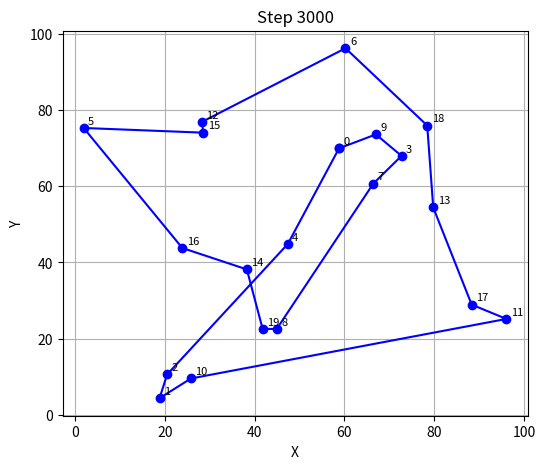
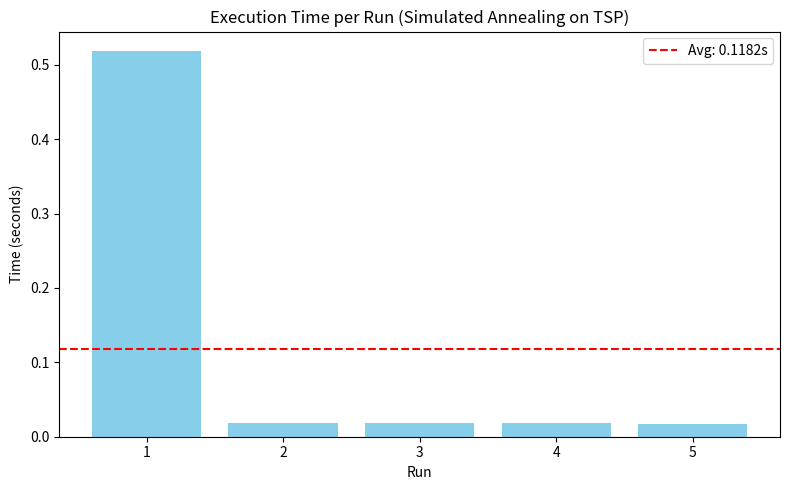

These figures' Python source, in order:
import numpy as np
import matplotlib.pyplot as plt
import random
import time
import math
from matplotlib.animation import FuncAnimation, PillowWriter

# ---------- Utilities ----------
def generate_cities(n_cities=20, seed=42):
    np.random.seed(seed)
    return np.random.rand(n_cities, 2) * 100

def euclidean_distance(city1, city2):
    return np.linalg.norm(city1 - city2)

def create_distance_matrix(cities):
    n = len(cities)
    matrix = np.zeros((n, n))
    for i in range(n):
        for j in range(n):
            matrix[i][j] = euclidean_distance(cities[i], cities[j])
    return matrix

def compute_total_distance(tour, dist_matrix):
    return sum(dist_matrix[tour[i], tour[(i + 1) % len(tour)]] for i in range(len(tour)))

def plot_frame(ax, cities, tour, title):
    ax.clear()
    path = cities[tour + [tour[0]]]
    ax.plot(path[:, 0], path[:, 1], 'o-', color='blue')
    for i, (x, y) in enumerate(cities):
        ax.text(x + 1, y + 1, str(i), fontsize=8)
    ax.set_title(title)
    ax.set_xlabel("X")
    ax.set_ylabel("Y")
    ax.grid(True)

# ---------- Simulated Annealing ----------
def simulated_annealing_tsp(dist_matrix, cities=None, gif_path=None,
                             initial_temp=1000, cooling_rate=0.995,
                             stopping_temp=1e-3, max_iter=100000, capture_interval=500):
    n = len(dist_matrix)
    current = list(range(n))
    random.shuffle(current)
    best = current[:]
    best_cost = compute_total_distance(best, dist_matrix)
    current_cost = best_cost
    T = initial_temp
    iteration = 0
    convergence_iter = 0
    tour_history = [best[:]] if gif_path and cities is not None else []

    while T > stopping_temp and iteration < max_iter:
        i, j = random.sample(range(n), 2)
        neighbor = current[:]
        neighbor[i], neighbor[j] = neighbor[j], neighbor[i]
        neighbor_cost = compute_total_distance(neighbor, dist_matrix)

        delta = neighbor_cost - current_cost
        if delta < 0 or random.random() < math.exp(-delta / T):
            current = neighbor
            current_cost = neighbor_cost
            if current_cost < best_cost:
                best = current
                best_cost = current_cost
                convergence_iter = iteration

        if gif_path and iteration % capture_interval == 0:
            tour_history.append(best[:])

        T *= cooling_rate
        iteration += 1

    if gif_path and cities is not None:
        fig, ax = plt.subplots(figsize=(6, 5))

        def update(frame):
            plot_frame(ax, cities, tour_history[frame], f"Step {frame * capture_interval}")

        anim = FuncAnimation(fig, update, frames=len(tour_history), interval=200)
        anim.save(gif_path, writer=PillowWriter(fps=5))
        print(f"GIF saved to: {gif_path}")

    return best, best_cost, convergence_iter

# ---------- Test with Multiple Runs (Single City Map) ----------
def test_tsp_algorithm_multiple_runs(n_cities=20, seed=2024, num_runs=5):
    times = []
    rewards = []
    convergences = []

    print("Generating city map once...\n")
    cities = generate_cities(n_cities, seed)
    dist_matrix = create_distance_matrix(cities)

    for run in range(num_runs):
        print(f"Run {run+1}:")
        start_time = time.time()

        if run == 0:
            gif_path = "sa_tsp.gif"
            tour, best_cost, convergence_iter = simulated_annealing_tsp(dist_matrix, cities, gif_path=gif_path)
        else:
            tour, best_cost, convergence_iter = simulated_annealing_tsp(dist_matrix)

        end_time = time.time()
        exec_time = end_time - start_time
        reward = -best_cost

        times.append(exec_time)
        rewards.append(reward)
        convergences.append(convergence_iter)

        print(f"  Time Taken: {exec_time:.4f}s | Reward: {reward:.2f} | Convergence Iteration: {convergence_iter}")

    avg_time = np.mean(times)
    avg_reward = np.mean(rewards)
    avg_conv = int(np.mean(convergences))

    print("\n=== Averages Across Runs ===")
    print(f"Average Time: {avg_time:.4f} seconds")
    print(f"Average Reward: {avg_reward:.2f}")
    print(f"Average Convergence Iteration: {avg_conv}")

    # Save PNG of Execution Time Plot
    plt.figure(figsize=(8, 5))
    plt.bar(range(1, num_runs + 1), times, color='skyblue')
    plt.axhline(avg_time, color='red', linestyle='--', label=f"Avg: {avg_time:.4f}s")
    plt.xlabel("Run")
    plt.ylabel("Time (seconds)")
    plt.title("Execution Time per Run (Simulated Annealing on TSP)")
    plt.legend()
    plt.tight_layout()
    plt.savefig("sa_avg_time.png", dpi=300)
    print("Saved average time plot as sa_avg_time.png")

# ---------- Main ----------
if __name__ == "__main__":
    test_tsp_algorithm_multiple_runs(n_cities=20, seed=2024, num_runs=5)